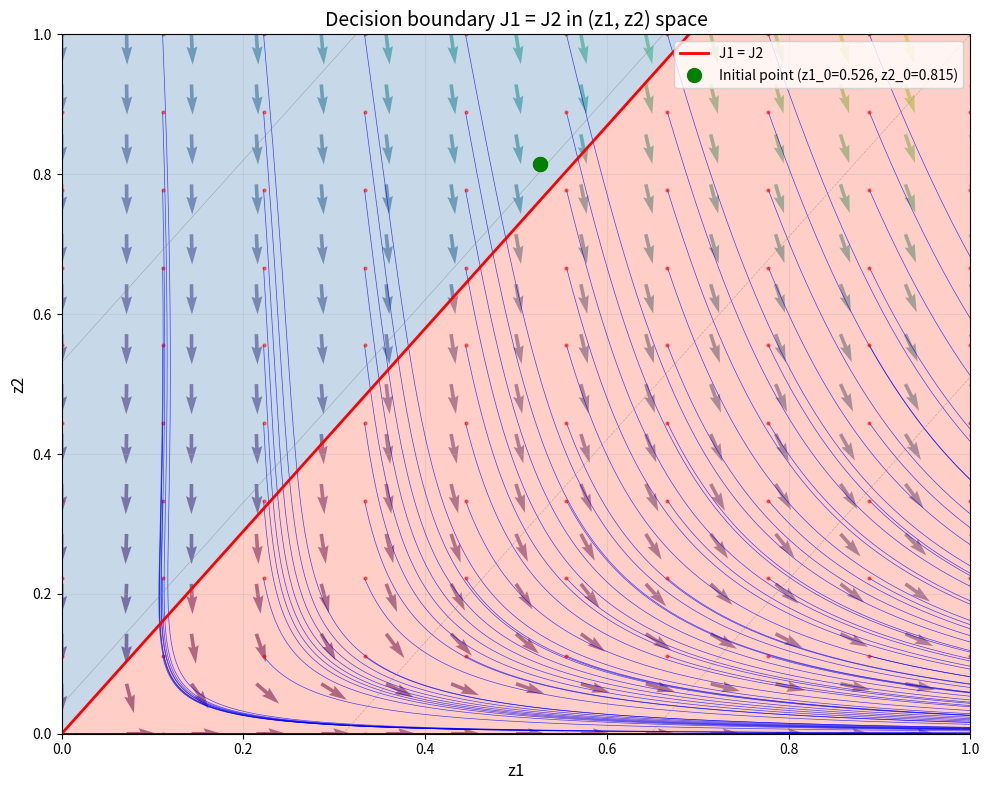

The script that saved this image:
from __future__ import annotations

import traceback
from dataclasses import dataclass, field
from pathlib import Path
from typing import Callable, Optional
from matplotlib.lines import Line2D

import matplotlib.pyplot as plt
import numpy as np
from scipy.integrate import odeint


# ---------------------------------------------------------------------------
# Data structures
# ---------------------------------------------------------------------------

@dataclass
class SystemParams:
    """Parameters for the two-player ODE system."""
    r: float = 0.01
    p: float = 0.3
    q: float = 0.3
    h1: float = 0.0
    h2: float = 0.0
    s1: float = 0.0
    s2: float = 0.0
    a1: float = 0.0
    a2: float = 0.0
    b1: float = 0.0
    b2: float = 0.0
    z1_0: float = 0.0
    z2_0: float = 0.0

    @classmethod
    def from_dict(cls, d: dict) -> "SystemParams":
        return cls(**{k: v for k, v in d.items() if k in cls.__dataclass_fields__})

    def as_dict(self) -> dict:
        return {k: getattr(self, k) for k in self.__dataclass_fields__}


# ---------------------------------------------------------------------------
# File I/O
# ---------------------------------------------------------------------------

_FIXED_PARAMS = {"r": 0.01, "p": 0.3, "q": 0.3}
_FIELD_ORDER = ["h1", "h2", "s1", "s2", "a1", "a2", "b1", "b2", "z1_0", "z2_0"]


def _parse_line(line: str) -> SystemParams:
    """Parse one '|'-delimited data line into a SystemParams instance."""
    parts = line.strip().split("|")
    values = [float(p.strip()) for p in parts]

    if len(values) < len(_FIELD_ORDER):
        raise ValueError(
            f"Expected {len(_FIELD_ORDER)} values, got {len(values)}: {line!r}"
        )

    params_dict = _FIXED_PARAMS | dict(zip(_FIELD_ORDER, values))
    return SystemParams.from_dict(params_dict)


def _read_data_lines(path: Path) -> list[str]:
    """Return non-comment, non-empty lines from *path*."""
    lines = []
    with path.open() as fh:
        for line in fh:
            stripped = line.strip()
            if stripped and not stripped.startswith("#"):
                lines.append(stripped)
    return lines


def load_params(path: Path, line_index: int = 0) -> SystemParams:
    """Load parameters from *line_index* (0-based) of *path*."""
    lines = _read_data_lines(path)
    if line_index >= len(lines):
        raise IndexError(
            f"Line index {line_index} out of range (file has {len(lines)} data lines)."
        )
    return _parse_line(lines[line_index])


def file_summary(path: Path, preview_count: int = 5) -> None:
    """Print a short preview of the data file."""
    lines = _read_data_lines(path)
    print(f"File '{path}' — {len(lines)} data lines.")
    for idx, line in enumerate(lines[:preview_count]):
        try:
            p = _parse_line(line)
            print(f"  [{idx}]  h1={p.h1:.4f}  h2={p.h2:.4f}  z1_0={p.z1_0:.4f}  z2_0={p.z2_0:.4f}")
        except Exception as exc:  # noqa: BLE001
            print(f"  [{idx}]  ERROR: {exc}  — {line[:80]!r}")
    if len(lines) > preview_count:
        print(f"  … and {len(lines) - preview_count} more lines.")


# ---------------------------------------------------------------------------
# ODE system
# ---------------------------------------------------------------------------

def ode_system(z: list[float], _t: float, params: SystemParams) -> list[float]:
    """
    Right-hand side of the two-player ODE:

        dz1/dt = r*z1 + h1*z1² + (s1 - s2)*z1*z2 * (cross terms) - z1*(q*z1 + p*z2)
        dz2/dt = symmetric counterpart for player 2
    """
    z1, z2 = z

    common = z1 * z2
    cross1 = 1.0 + params.b1 * z1 + params.a1 * z2
    cross2 = 1.0 + params.b2 * z2 + params.a2 * z1
    drain = params.q * z1 + params.p * z2

    dz1 = (
        params.r * z1
        + params.h1 * z1 ** 2
        + params.s1 * common * cross1
        - params.s2 * common * cross2
        - z1 * drain
    )
    dz2 = (
        params.r * z2
        + params.h2 * z2 ** 2
        + params.s2 * common * cross2
        - params.s1 * common * cross1
        - z2 * drain
    )

    if any(not np.isfinite(v) for v in (dz1, dz2)):
        return [0.0, 0.0]

    return [dz1, dz2]


def integrate(
    params: SystemParams,
    t_max: float = 100.0,
    n_steps: int = 5000,
) -> tuple[np.ndarray, np.ndarray]:
    """Integrate the ODE from (z1_0, z2_0) and return (t, solution)."""
    t = np.linspace(0, t_max, n_steps)
    sol = odeint(ode_system, [params.z1_0, params.z2_0], t, args=(params,))
    return t, sol


# ---------------------------------------------------------------------------
# Phase portrait
# ---------------------------------------------------------------------------

def plot_phase_portrait(
    params: SystemParams,
    x_range: tuple[float, float] = (0, 1.0),
    y_range: tuple[float, float] = (0, 1.0),
    n_grid: int = 12,
    arrow_grid: int = 15,
    t_max: float = 50.0,
    n_steps: int = 2000,
    extra_curves: Optional[list[tuple[np.ndarray, np.ndarray, str, str]]] = None,
) -> tuple[plt.Figure, plt.Axes]:
    """
    Draw the phase portrait (trajectories + direction field) for the system.

    Parameters
    ----------
    extra_curves:
        List of (z1_vals, z2_vals, color, label) tuples to overlay.
    """
    t = np.linspace(0, t_max, n_steps)
    x_vals = np.linspace(*x_range, n_grid)
    y_vals = np.linspace(*y_range, n_grid)

    fig, ax = plt.subplots(figsize=(10, 8))

    # --- trajectories ---
    valid = 0
    for x0 in x_vals:
        for y0 in y_vals:
            try:
                sol = odeint(ode_system, [x0, y0], t, args=(params,))
                z1_s, z2_s = sol[:, 0], sol[:, 1]
                if np.all(np.isfinite(z1_s)) and np.all(np.isfinite(z2_s)):
                    ax.plot(z1_s, z2_s, "b-", linewidth=0.5, alpha=0.7)
                    ax.plot(x0, y0, "ro", markersize=2, alpha=0.5)
                    valid += 1
            except Exception:  # noqa: BLE001
                pass

    print(f"Phase portrait: {valid} trajectories drawn.")

    # --- direction field ---
    X, Y = np.meshgrid(
        np.linspace(*x_range, arrow_grid),
        np.linspace(*y_range, arrow_grid),
    )
    U = np.zeros_like(X)
    V = np.zeros_like(Y)

    for i in range(X.shape[0]):
        for j in range(X.shape[1]):
            try:
                dz1, dz2 = ode_system([X[i, j], Y[i, j]], 0, params)
                U[i, j], V[i, j] = dz1, dz2
            except Exception:  # noqa: BLE001
                pass

    M = np.hypot(U, V)
    with np.errstate(invalid="ignore", divide="ignore"):
        U_n = np.where(M > 0, U / M, 0.0)
        V_n = np.where(M > 0, V / M, 0.0)

    ax.quiver(X, Y, U_n, V_n, M, alpha=0.6, cmap="viridis", scale=30)

    # --- initial point ---
    ax.plot(
        params.z1_0, params.z2_0, "go", markersize=10,
        label=f"Initial point (z1={params.z1_0:.3f}, z2={params.z2_0:.3f})",
    )

    # --- extra curves ---
    if extra_curves:
        for z1_c, z2_c, color, label in extra_curves:
            ax.plot(z1_c, z2_c, color=color, linewidth=2, label=label)

    ax.set_xlabel("z1", fontsize=12)
    ax.set_ylabel("z2", fontsize=12)
    ax.set_title("Phase Portrait", fontsize=14)
    ax.set_xlim(x_range)
    ax.set_ylim(y_range)
    ax.axhline(0, color="k", linewidth=0.5)
    ax.axvline(0, color="k", linewidth=0.5)
    ax.grid(True, alpha=0.3)
    ax.legend()
    fig.tight_layout()

    return fig, ax


# ---------------------------------------------------------------------------
# SVM decision boundary  (J1 = J2)
# ---------------------------------------------------------------------------

def _build_features(z: float, h: float, s: float, a: float, b: float) -> np.ndarray:
    """Return the 15-dimensional feature vector φ(z) for one player."""
    return np.array([
        z,
        h * z,
        s * z,
        b * z,
        a * z,
        h ** 2 * z,
        s ** 2 * z,
        b ** 2 * z,
        a ** 2 * z,
        h * s * z,
        h * b * z,
        h * a * z,
        s * b * z,
        s * a * z,
        a * b * z,
    ])


def compute_J_difference(z1: float, z2: float, params: SystemParams, lambdas: np.ndarray) -> float:
    """Return J1(z1) − J2(z2) = Σ λᵢ · (φᵢ(z1) − φᵢ(z2))."""
    phi1 = _build_features(z1, params.h1, params.s1, params.a1, params.b1)
    phi2 = _build_features(z2, params.h2, params.s2, params.a2, params.b2)
    return float(np.dot(lambdas, phi1 - phi2))


def plot_decision_boundary(
    params: SystemParams,
    lambdas: np.ndarray,
    z_range: tuple[float, float] = (-1.0, 1.0),
    n_points: int = 200,
    save_path: Optional[Path] = None,
    ax: Optional[plt.Axes] = None,
) -> tuple[np.ndarray, np.ndarray, np.ndarray]:
    """
    Plot the J1 = J2 decision boundary in (z1, z2) space.

    Returns
    -------
    Z1, Z2, J_diff : meshgrid arrays
    """
    z_lin = np.linspace(*z_range, n_points)
    Z1, Z2 = np.meshgrid(z_lin, z_lin)

    J_diff = np.vectorize(compute_J_difference, excluded=["params", "lambdas"])(
        Z1, Z2, params=params, lambdas=lambdas
    )

    J_min, J_max = J_diff.min(), J_diff.max()
    has_zero = J_min < 0 < J_max

    created_fig = False

    if ax is None:
        fig, ax = plt.subplots(figsize=(10, 8))
        created_fig = True
    else:
        fig = ax.figure

    if has_zero:
        ax.contourf(Z1, Z2, J_diff, levels=[-1e9, 0, 1e9],
                    colors=["tomato", "steelblue"], alpha=0.3)
        contour = ax.contour(
            Z1, Z2, J_diff,
            levels=[0],
            colors="red",
            linewidths=2,
            label="J1 = J2",
        )

    else:
        region_color = "steelblue" if J_min >= 0 else "tomato"
        label_text = "J1 > J2" if J_min >= 0 else "J1 < J2"
        ax.contourf(Z1, Z2, J_diff, levels=[J_min, J_max],
                    colors=[region_color], alpha=0.3)
        mid = (z_range[0] + z_range[1]) / 2
        ax.text(mid, mid, label_text, fontsize=16, ha="center", va="center")
        print(f"No zero crossing — J_diff ∈ [{J_min:.3f}, {J_max:.3f}]")

    if J_max - J_min > 0.01:
        ax.contour(Z1, Z2, J_diff, levels=np.linspace(J_min, J_max, 11),
                   colors="gray", linewidths=0.5, alpha=0.5)

    J0 = compute_J_difference(params.z1_0, params.z2_0, params, lambdas)
    ax.plot(
        params.z1_0, params.z2_0, "go", markersize=10,
        label=(
            f"J1-J2"
        ),
    )

    ax.set_xlabel("z1", fontsize=12)
    ax.set_ylabel("z2", fontsize=12)
    ax.set_title("Decision boundary J1 = J2 in (z1, z2) space", fontsize=14)
    ax.axhline(0, color="k", linewidth=0.5)
    ax.axvline(0, color="k", linewidth=0.5)
    ax.grid(True, alpha=0.3)
    
    legend_elements = [
        # Красная линия для J1 = J2
        Line2D([0], [0], color='red', linewidth=2, label='J1 = J2'),
        
        # Зеленая точка для начальной позиции
        Line2D([0], [0], marker='o', color='green', markersize=10, 
            linestyle='None', label=f'Initial point (z1_0={params.z1_0:.3f}, z2_0={params.z2_0:.3f})'),
    ]

    ax.legend(handles=legend_elements, loc="best")
    # ax.legend()
    fig.tight_layout()

    if save_path is not None:
        save_path.parent.mkdir(parents=True, exist_ok=True)
        fig.savefig(save_path, dpi=150)

    if created_fig:
        plt.show()
    return Z1, Z2, J_diff


# ---------------------------------------------------------------------------
# Time-series plot
# ---------------------------------------------------------------------------

def plot_trajectory(
    params: SystemParams,
    t_max: float = 100.0,
    n_steps: int = 5000,
) -> None:
    """Plot z1(t), z2(t) and the phase-space trajectory."""
    t, sol = integrate(params, t_max=t_max, n_steps=n_steps)

    fig, (ax_t, ax_ph) = plt.subplots(1, 2, figsize=(12, 4))

    ax_t.plot(t, sol[:, 0], "r-", label="z1(t)")
    ax_t.plot(t, sol[:, 1], "b-", label="z2(t)")
    ax_t.set_xlabel("Time t")
    ax_t.set_ylabel("z")
    ax_t.set_title("Time series")
    ax_t.legend()
    ax_t.grid(True, alpha=0.3)

    ax_ph.plot(sol[:, 0], sol[:, 1], "g-", linewidth=2)
    ax_ph.plot(params.z1_0, params.z2_0, "ro", markersize=8, label="Initial point")
    ax_ph.set_xlabel("z1")
    ax_ph.set_ylabel("z2")
    ax_ph.set_title("Phase trajectory")
    ax_ph.legend()
    ax_ph.grid(True, alpha=0.3)

    fig.tight_layout()
    plt.show()


# ---------------------------------------------------------------------------
# SVM lambdas
# ---------------------------------------------------------------------------

LAMBDAS = np.array([
    -1.556934,  # z
    -0.262720,  # h·z
    -1.357067,  # s·z
    -0.776056,  # b·z
     0.060307,  # a·z
    -0.747607,  # h²·z
    -2.852803,  # s²·z
     0.722513,  # b²·z
    -0.368630,  # a²·z
    -0.682593,  # h·s·z
    -0.147188,  # h·b·z
     0.853914,  # h·a·z
    -1.417331,  # s·b·z
    -2.272474,  # s·a·z
    -1.608936,  # a·b·z
])

DEFAULT_PARAMS = SystemParams(
    r=0.01, p=0.3, q=0.3,
    h1=0.493, h2=0.010, s1=0.608, s2=0.527,
    a1=0.795, a2=0.335, b1=0.434, b2=0.390,
    z1_0=0.526, z2_0=0.815,
)


# ---------------------------------------------------------------------------
# Entry point
# ---------------------------------------------------------------------------

def main() -> None:
    file_path = Path("Data/TestData.txt")
    selected_line = 21 # 1 -> 3 в файле, 21 -> 23 в файле...: из номера строки в файле надо вычитать 2.

    # --- load parameters ---
    params = DEFAULT_PARAMS
    try:
        file_summary(file_path)
        params = load_params(file_path, line_index=selected_line)
        print(f"\nLoaded parameters from line {selected_line}:")
        for k, v in params.as_dict().items():
            print(f"  {k}: {v}")
    except FileNotFoundError:
        print(f"File '{file_path}' not found — using default parameters.")
    except Exception:  # noqa: BLE001
        print("Error reading file — using default parameters.")
        traceback.print_exc()

    # --- phase portrait ---
    print("\nBuilding phase portrait …")
    z1_range = (0, 1)
    z2_range = (0, 1)

    z_range = (
        0,
        2,
    )

    fig, ax = plot_phase_portrait(
        params,
        x_range=z1_range,
        y_range=z2_range,
        n_grid=10,
        t_max=50,
        # extra_curves=extra,
    )

    # overlay J1-J2 boundary on the same axes
    plot_decision_boundary(
        params,
        LAMBDAS,
        z_range=z_range,
        n_points=300,
        save_path=Path("Plots/decision_boundary_J1_J2.png"),
        ax=ax,
    )

    plt.show()

    # --- time-series + trajectory ---
    print("\nBuilding trajectory …")
    #plot_trajectory(params, t_max=100.0, n_steps=5000)

    # --- decision boundary ---
    print("\nBuilding J1 = J2 decision boundary …")
    print(f"Player 1:  h1={params.h1:.4f}  s1={params.s1:.4f}  a1={params.a1:.4f}  b1={params.b1:.4f}")
    print(f"Player 2:  h2={params.h2:.4f}  s2={params.s2:.4f}  a2={params.a2:.4f}  b2={params.b2:.4f}")




if __name__ == "__main__":
    main()
